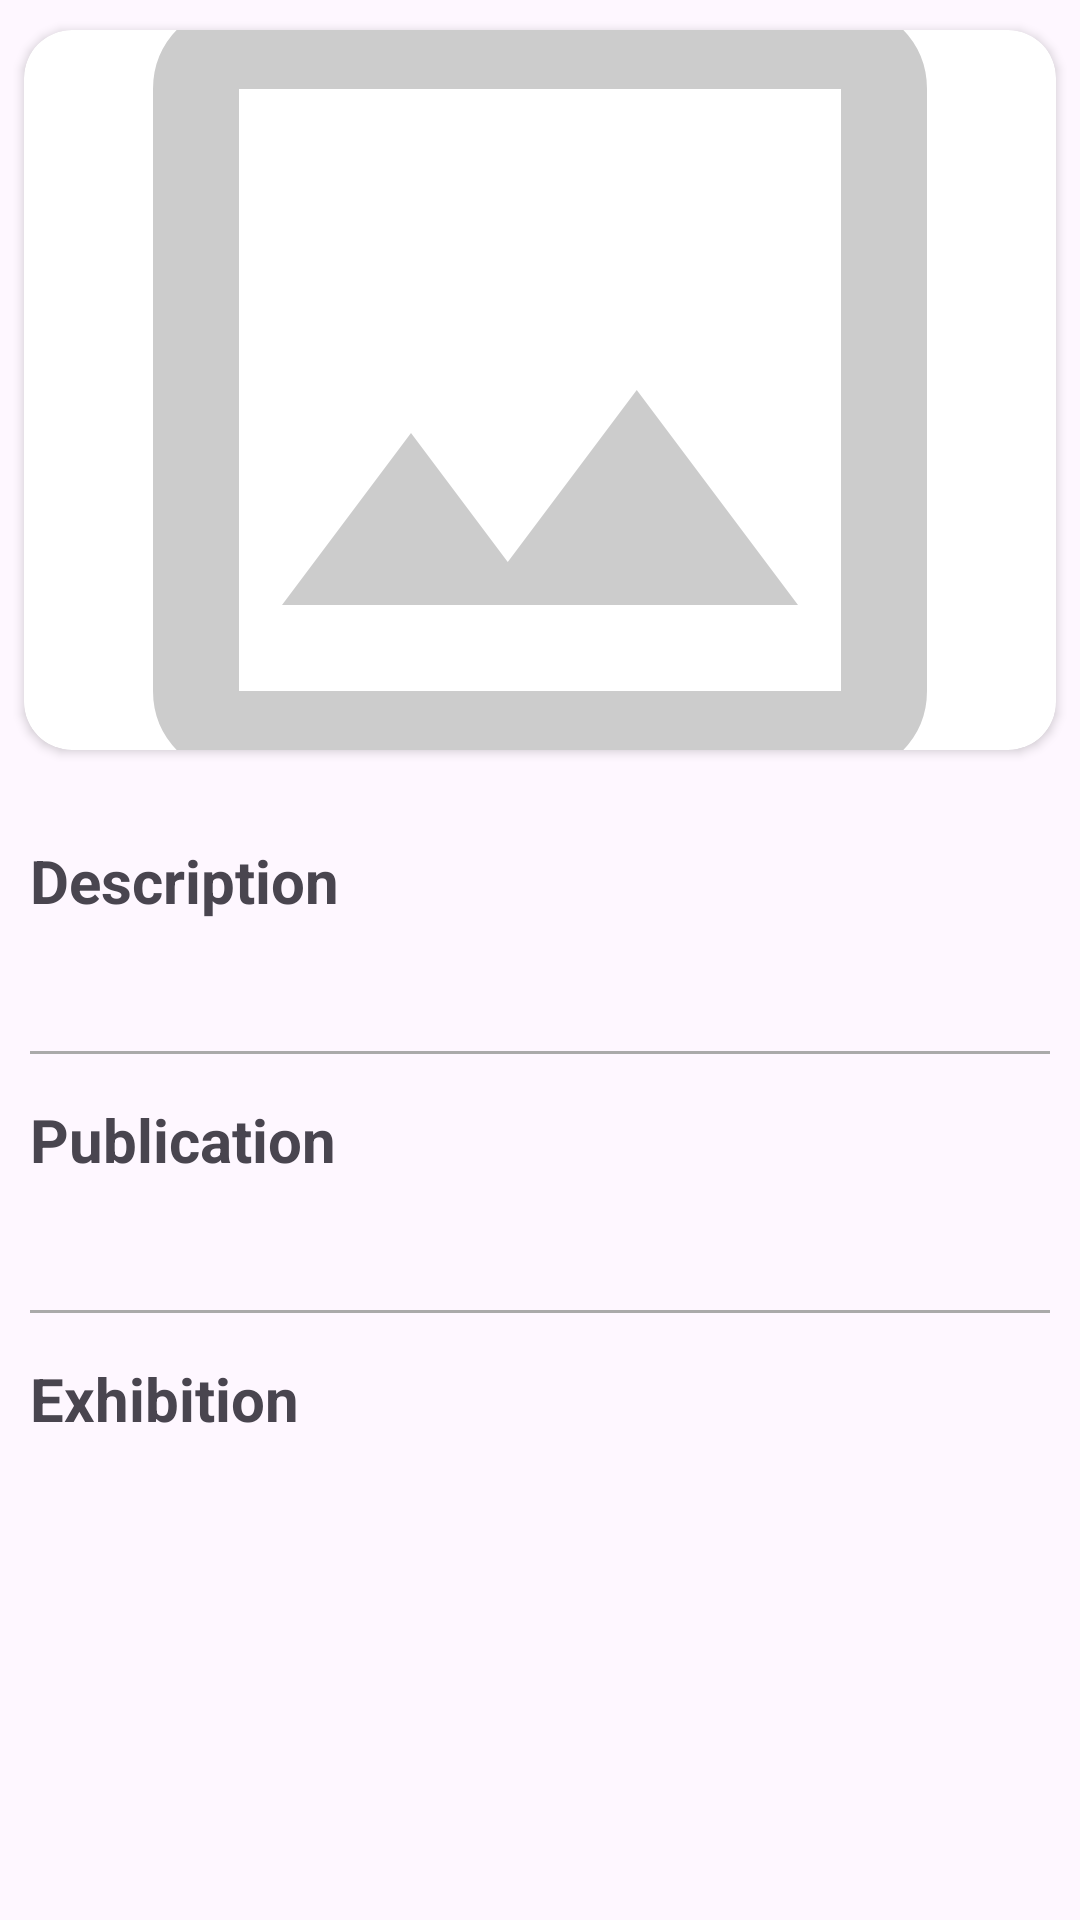

Write the Android layout XML for this screen, with the resource values it uses.
<!-- AndroidManifest.xml: application theme Theme.ArtInstituteChicagoAndroid -->
<!-- res/layout/activity_detail.xml -->
<?xml version="1.0" encoding="utf-8"?>
<androidx.constraintlayout.widget.ConstraintLayout xmlns:android="http://schemas.android.com/apk/res/android"
    xmlns:app="http://schemas.android.com/apk/res-auto"
    xmlns:tools="http://schemas.android.com/tools"
    android:id="@+id/main"
    android:layout_width="match_parent"
    android:layout_height="match_parent"
    tools:context=".activities.DetailActivity">

    <LinearLayout
        android:id="@+id/imageAndButton"
        android:layout_width="match_parent"
        android:layout_height="270dp"
        android:orientation="vertical"
        android:padding="0dp"
        app:layout_constraintBottom_toTopOf="@+id/scrollView"
        app:layout_constraintEnd_toEndOf="parent"
        app:layout_constraintStart_toStartOf="parent"
        app:layout_constraintTop_toTopOf="parent">

        <androidx.cardview.widget.CardView
            xmlns:app="http://schemas.android.com/apk/res-auto"
            android:layout_width="match_parent"
            android:layout_height="240dp"
            android:layout_marginTop="10dp"
            android:layout_marginHorizontal="8dp"
            app:cardCornerRadius="16dp" >

        <ImageView
            android:id="@+id/thumbnailImageView"
            android:layout_width="match_parent"
            android:layout_height="240dp"
            android:scaleType="centerCrop"
            android:src="@drawable/ic_image" />

        </androidx.cardview.widget.CardView>
        
    </LinearLayout>

    <ScrollView
        android:id="@+id/scrollView"
        android:layout_width="match_parent"
        android:layout_height="0dp"
        android:layout_margin="0dp"
        android:padding="0dp"
        android:paddingBottom="16dp"
        app:layout_constraintBottom_toBottomOf="parent"
        app:layout_constraintEnd_toEndOf="parent"
        app:layout_constraintStart_toStartOf="parent"
        app:layout_constraintTop_toBottomOf="@+id/imageAndButton">

        <LinearLayout
            android:layout_width="match_parent"
            android:layout_height="wrap_content"
            android:layout_margin="10dp"
            android:orientation="vertical">

            <TextView
                android:layout_width="match_parent"
                android:layout_height="wrap_content"
                android:layout_marginBottom="8dp"
                android:text="@string/detail_label_description"
                android:textSize="20sp"
                android:textStyle="bold" />


            <TextView
                android:id="@+id/descriptionTextView"
                android:layout_width="wrap_content"
                android:layout_height="wrap_content"
                android:layout_marginBottom="15dp"
                android:textSize="15sp"
                tools:text="Lorem ipsum dolor sit amet, consectetur adipiscing elit, sed do eiusmod tempor incididunt ut labore et dolore magna aliqua." />

            <View
                android:layout_width="fill_parent"
                android:layout_height="1dp"
                android:layout_marginBottom="15sp"
                android:background="@android:color/darker_gray" />


            <TextView
                android:layout_width="match_parent"
                android:layout_height="wrap_content"
                android:layout_marginBottom="8dp"
                android:text="@string/detail_label_publication_history"
                android:textSize="20sp"
                android:textStyle="bold" />

            <TextView
                android:id="@+id/publicationHistoryTextView"
                android:layout_width="wrap_content"
                android:layout_height="wrap_content"
                android:layout_marginBottom="15dp"
                android:textSize="15sp"
                tools:text="Lorem ipsum dolor sit amet, consectetur adipiscing elit, sed do eiusmod tempor incididunt ut labore et dolore magna aliqua." />

            <View
                android:layout_width="fill_parent"
                android:layout_height="1dp"
                android:layout_marginBottom="15sp"
                android:background="@android:color/darker_gray" />

            <TextView
                android:layout_width="match_parent"
                android:layout_height="wrap_content"
                android:layout_marginBottom="8dp"
                android:text="@string/detail_label_exhibition_history"
                android:textSize="20sp"
                android:textStyle="bold" />

            <TextView
                android:id="@+id/exhibitionHistoryTextView"
                android:layout_width="wrap_content"
                android:layout_height="wrap_content"
                android:layout_marginBottom="20dp"
                android:paddingBottom="20dp"
                android:textSize="15sp"
                tools:text="Lorem ipsum dolor sit amet, consectetur adipiscing elit, sed do eiusmod tempor incididunt ut labore et dolore magna aliqua." />

        </LinearLayout>

    </ScrollView>


</androidx.constraintlayout.widget.ConstraintLayout>
<!-- resources referenced by this layout -->
<resources>
  <!-- drawable ic_image (drawable) -->
  <vector xmlns:android="http://schemas.android.com/apk/res/android" android:height="24dp" android:tint="#cccccc" android:viewportHeight="960" android:viewportWidth="960" android:width="24dp">
        
      <path android:fillColor="@android:color/white" android:pathData="M200,840Q167,840 143.5,816.5Q120,793 120,760L120,200Q120,167 143.5,143.5Q167,120 200,120L760,120Q793,120 816.5,143.5Q840,167 840,200L840,760Q840,793 816.5,816.5Q793,840 760,840L200,840ZM200,760L760,760Q760,760 760,760Q760,760 760,760L760,200Q760,200 760,200Q760,200 760,200L200,200Q200,200 200,200Q200,200 200,200L200,760Q200,760 200,760Q200,760 200,760ZM240,680L720,680L570,480L450,640L360,520L240,680ZM200,760Q200,760 200,760Q200,760 200,760L200,200Q200,200 200,200Q200,200 200,200L200,200Q200,200 200,200Q200,200 200,200L200,760Q200,760 200,760Q200,760 200,760Z"/>
      
  </vector>
  <string name="detail_label_description">Description</string>
  <string name="detail_label_exhibition_history">Exhibition</string>
  <string name="detail_label_publication_history">Publication</string>
  <style name="Theme.ArtInstituteChicagoAndroid" parent="Base.Theme.ArtInstituteChicagoAndroid" />
  <style name="Base.Theme.ArtInstituteChicagoAndroid" parent="Theme.Material3.DayNight">
          
          
      </style>
</resources>
